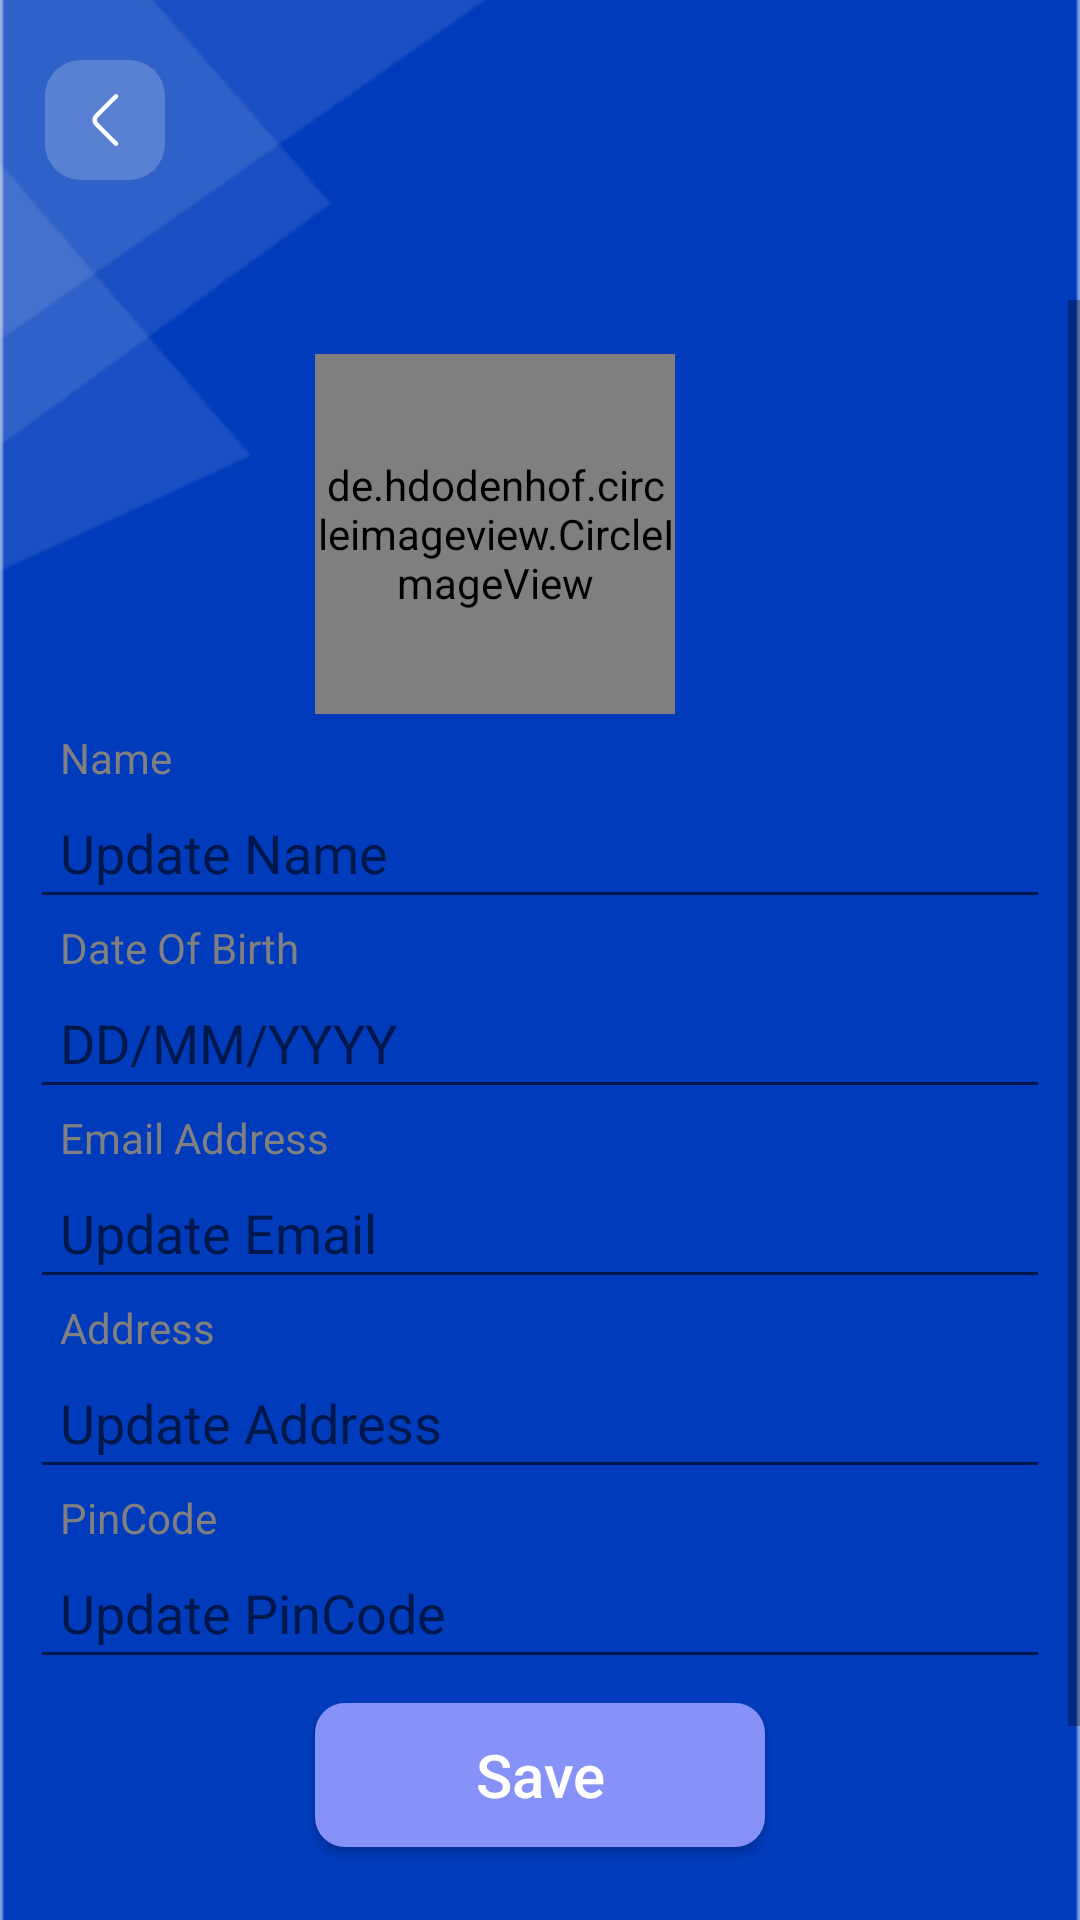

Here is an Android app screen rendered from its layout file. Give the layout XML and the strings, colors and styles it references.
<!-- AndroidManifest.xml: application theme Theme.Bank_Ui -->
<!-- res/layout/activity_profile.xml -->
<?xml version="1.0" encoding="utf-8"?>
<androidx.constraintlayout.widget.ConstraintLayout xmlns:android="http://schemas.android.com/apk/res/android"
    xmlns:app="http://schemas.android.com/apk/res-auto"
    xmlns:tools="http://schemas.android.com/tools"
    android:layout_width="match_parent"
    android:layout_height="match_parent"
    android:background="@drawable/background"
    tools:context=".ProfileActivity.ProfileActivity">


    <androidx.constraintlayout.widget.ConstraintLayout
        android:id="@+id/constraintLayout3"
        android:layout_width="match_parent"
        android:layout_height="0dp"
        app:layout_constraintBottom_toBottomOf="parent"
        app:layout_constraintEnd_toEndOf="parent"
        app:layout_constraintStart_toStartOf="parent"
        app:layout_constraintTop_toTopOf="parent">


        <androidx.appcompat.widget.AppCompatImageButton
            android:id="@+id/btnBack"
            android:layout_width="40dp"
            android:layout_height="40dp"
            android:layout_marginStart="15dp"
            android:background="@drawable/ic_bg_tv"
            android:src="@drawable/ic_back"
            app:layout_constraintBottom_toTopOf="@+id/constraintLayout"
            app:layout_constraintStart_toStartOf="parent"
            app:layout_constraintTop_toTopOf="parent" />


        <TextView
            android:id="@+id/txtName"
            android:layout_width="wrap_content"
            android:layout_height="28dp"
            android:layout_marginEnd="8dp"
            android:text=""
            android:textColor="#FFFFFF"
            android:textSize="20sp"
            android:textStyle="bold"
            android:visibility="visible"
            app:layout_constraintBottom_toBottomOf="@+id/btnBack"
            app:layout_constraintEnd_toEndOf="parent"
            app:layout_constraintTop_toTopOf="@+id/btnBack" />

        <androidx.constraintlayout.widget.ConstraintLayout
            android:id="@+id/constraintLayout"
            android:layout_width="match_parent"
            android:layout_height="match_parent"
            android:layout_marginTop="80dp"
            android:background="@drawable/bg_second_constraint"
            app:layout_constraintBottom_toBottomOf="parent"
            app:layout_constraintEnd_toEndOf="parent"
            app:layout_constraintStart_toStartOf="parent"
            app:layout_constraintTop_toTopOf="parent">


            <ScrollView
                android:layout_width="match_parent"
                android:layout_height="match_parent"
                android:layout_marginTop="20dp"
                app:layout_constraintEnd_toEndOf="parent"
                app:layout_constraintStart_toStartOf="parent"
                app:layout_constraintTop_toTopOf="parent">

                <LinearLayout
                    android:id="@+id/Linear"
                    android:layout_width="match_parent"
                    android:layout_height="wrap_content"
                    android:orientation="vertical"
                    android:paddingHorizontal="10dp"
                    android:paddingTop="18dp"
                    app:layout_constraintEnd_toEndOf="parent"
                    app:layout_constraintStart_toStartOf="parent"
                    app:layout_constraintTop_toTopOf="parent">

                    <de.hdodenhof.circleimageview.CircleImageView
                        android:id="@+id/userProfile"
                        android:layout_width="120dp"
                        android:layout_height="120dp"
                        android:layout_gravity="center"
                        android:layout_marginEnd="15dp"
                        android:layout_marginBottom="5dp"
                        android:src="@drawable/profile"
                        app:layout_constraintBottom_toTopOf="@+id/constraintLayout"
                        app:layout_constraintEnd_toEndOf="parent"
                        app:layout_constraintTop_toTopOf="parent" />

                    <TextView
                        android:layout_width="match_parent"
                        android:layout_height="wrap_content"
                        android:paddingHorizontal="10dp"
                        android:text="Name"
                        android:textColor="@color/grey"
                        android:textSize="14dp" />

                    <EditText
                        android:id="@+id/txtUserName"
                        android:layout_width="match_parent"
                        android:layout_height="wrap_content"
                        android:inputType="textPersonName"
                        android:padding="10dp"
                        android:hint="Update Name"
                        android:text=""
                        android:textColor="@color/black"
                        android:textSize="18dp" />

                    <TextView
                        android:layout_width="match_parent"
                        android:layout_height="wrap_content"
                        android:paddingHorizontal="10dp"
                        android:text="Date Of Birth"
                        android:textColor="@color/grey"
                        android:textSize="14dp" />

                    <EditText
                        android:id="@+id/txtDOB"
                        android:layout_width="match_parent"
                        android:layout_height="wrap_content"
                        android:inputType="date"
                        android:hint="DD/MM/YYYY"
                        android:padding="10dp"
                        android:text=""
                        android:textColor="@color/black"
                        android:textSize="18dp" />

                    <TextView
                        android:layout_width="match_parent"
                        android:layout_height="wrap_content"
                        android:paddingHorizontal="10dp"
                        android:text="Email Address"
                        android:textColor="@color/grey"
                        android:textSize="14dp" />

                    <EditText
                        android:id="@+id/txtEmail"
                        android:layout_width="match_parent"
                        android:layout_height="wrap_content"
                        android:inputType="textEmailAddress"
                        android:padding="10dp"
                        android:hint="Update Email"
                        android:text=""
                        android:textColor="@color/black"
                        android:textSize="18dp" />

                    <TextView
                        android:layout_width="match_parent"
                        android:layout_height="wrap_content"
                        android:paddingHorizontal="10dp"
                        android:text="Address"
                        android:textColor="@color/grey"
                        android:textSize="14dp" />

                    <EditText
                        android:id="@+id/txtAddress"
                        android:layout_width="match_parent"
                        android:layout_height="wrap_content"
                        android:inputType="textPostalAddress"
                        android:padding="10dp"
                        android:text=""
                        android:hint="Update Address"
                        android:textColor="@color/black"
                        android:textSize="18dp" />

                    <TextView
                        android:layout_width="match_parent"
                        android:layout_height="wrap_content"
                        android:paddingHorizontal="10dp"
                        android:text="PinCode"
                        android:textColor="@color/grey"
                        android:textSize="14dp" />

                    <EditText
                        android:id="@+id/txtPin"
                        android:layout_width="match_parent"
                        android:layout_height="wrap_content"
                        android:hint="Update PinCode"
                        android:inputType="number"
                        android:padding="10dp"
                        android:text=""
                        android:textColor="@color/black"
                        android:textSize="18dp" />


                    <androidx.appcompat.widget.AppCompatButton
                        android:id="@+id/btnSave"
                        android:layout_width="150dp"
                        android:layout_height="wrap_content"
                        android:layout_gravity="center"
                        android:layout_marginTop="8dp"
                        android:layout_marginBottom="40dp"
                        android:background="@drawable/selector_home_horizontal_buttons"
                        android:padding="10dp"
                        android:text="Save"
                        android:textAllCaps="false"
                        android:textColor="#fff"
                        android:textSize="20sp"
                        android:textStyle="normal"
                        app:layout_constraintBottom_toBottomOf="parent"
                        app:layout_constraintEnd_toEndOf="parent"
                        app:layout_constraintStart_toStartOf="parent" />

                    <androidx.appcompat.widget.AppCompatButton
                        android:id="@+id/txtLogout"
                        android:layout_width="match_parent"
                        android:layout_height="wrap_content"
                        android:layout_marginHorizontal="70dp"
                        android:layout_marginBottom="10dp"
                        android:background="@drawable/selector_home_horizontal_buttons"
                        android:padding="10dp"
                        android:text="Logout"
                        android:textAllCaps="false"
                        android:textColor="#fff"
                        android:textSize="20sp"
                        android:textStyle="normal"
                        app:layout_constraintBottom_toBottomOf="parent"
                        app:layout_constraintEnd_toEndOf="parent"
                        app:layout_constraintStart_toStartOf="parent" />
                </LinearLayout>

            </ScrollView>

        </androidx.constraintlayout.widget.ConstraintLayout>


        <androidx.cardview.widget.CardView
            android:id="@+id/loadingCard"
            android:layout_width="170dp"
            android:layout_height="170dp"
            app:cardCornerRadius="40dp"
            app:cardElevation="200dp"
            android:visibility="gone"
            app:layout_constraintBottom_toBottomOf="parent"
            app:layout_constraintEnd_toEndOf="parent"
            app:layout_constraintStart_toStartOf="parent"
            app:layout_constraintTop_toTopOf="parent">

            <com.airbnb.lottie.LottieAnimationView
                android:id="@+id/loadingl"
                android:layout_width="160dp"
                android:layout_height="160dp"
                android:layout_gravity="center"
                app:lottie_autoPlay="true"
                app:lottie_loop="true"
                app:lottie_rawRes="@raw/lottie_loading" />

        </androidx.cardview.widget.CardView>


    </androidx.constraintlayout.widget.ConstraintLayout>

</androidx.constraintlayout.widget.ConstraintLayout>
<!-- resources referenced by this layout -->
<resources>
  <color name="black">#FF000000</color>
  <color name="grey">#808080</color>
  <!-- drawable background: png bitmap (drawable, 6083 bytes) -->
  <!-- drawable ic_back (drawable) -->
  <vector xmlns:android="http://schemas.android.com/apk/res/android"
      android:width="9dp"
      android:height="18dp"
      android:viewportWidth="9"
      android:viewportHeight="18">
    <path
        android:pathData="M8.001,17.673C7.811,17.673 7.621,17.603 7.471,17.453L0.951,10.933C-0.109,9.873 -0.109,8.133 0.951,7.073L7.471,0.553C7.761,0.263 8.241,0.263 8.531,0.553C8.821,0.843 8.821,1.323 8.531,1.613L2.011,8.133C1.531,8.613 1.531,9.393 2.011,9.873L8.531,16.393C8.821,16.683 8.821,17.163 8.531,17.453C8.381,17.593 8.191,17.673 8.001,17.673Z"
        android:fillColor="#ffffff"/>
  </vector>
  <!-- drawable ic_bg_tv (drawable) -->
  <?xml version="1.0" encoding="utf-8"?>
  <shape xmlns:android="http://schemas.android.com/apk/res/android">
          <solid android:color="#33FFFFFF"/>
      <corners android:radius="12dp"/>
  </shape>
  <!-- drawable profile: png bitmap (drawable, 4496 bytes) -->
  <!-- drawable selector_home_horizontal_buttons (drawable) -->
  <?xml version="1.0" encoding="utf-8"?>
  <shape xmlns:android="http://schemas.android.com/apk/res/android">
  
      <solid android:color="@color/lavender" />
      <corners android:radius="10dp" />
  </shape>
  <style name="Theme.Bank_Ui" parent="Theme.MaterialComponents.Light.NoActionBar">
          
          <item name="colorPrimary">@color/purple_700</item>
          <item name="colorPrimaryVariant">@color/purple_700</item>
          <item name="colorOnPrimary">@color/white</item>
          
          <item name="colorSecondary">@color/teal_200</item>
          <item name="colorSecondaryVariant">@color/teal_700</item>
          <item name="colorOnSecondary">@color/black</item>
          
          <item name="android:statusBarColor">@color/app_theme</item>
          
          <item name="bottomSheetDialogTheme">@style/AppBottomSheetDialogTheme</item>
      </style>
  <color name="lavender">#8692f7</color>
  <color name="purple_700">#FF3700B3</color>
  <color name="white">#FFFFFFFF</color>
  <color name="teal_200">#FF03DAC5</color>
  <color name="teal_700">#FF018786</color>
  <color name="app_theme">#003BBB</color>
  <style name="AppBottomSheetDialogTheme" parent="Theme.Design.Light.BottomSheetDialog">
          <item name="bottomSheetStyle">@style/AppModalStyle</item>
      </style>
  <style name="AppModalStyle" parent="Widget.Design.BottomSheet.Modal">
          <item name="android:background">@drawable/bg_bottomsheet</item>
      </style>
  <!-- drawable bg_bottomsheet (drawable) -->
  <?xml version="1.0" encoding="utf-8"?>
  <shape xmlns:android="http://schemas.android.com/apk/res/android">
  <solid android:color="#003BBB"/>
      <corners android:topRightRadius="20dp" android:topLeftRadius="20dp"/>
  
  </shape>
</resources>
